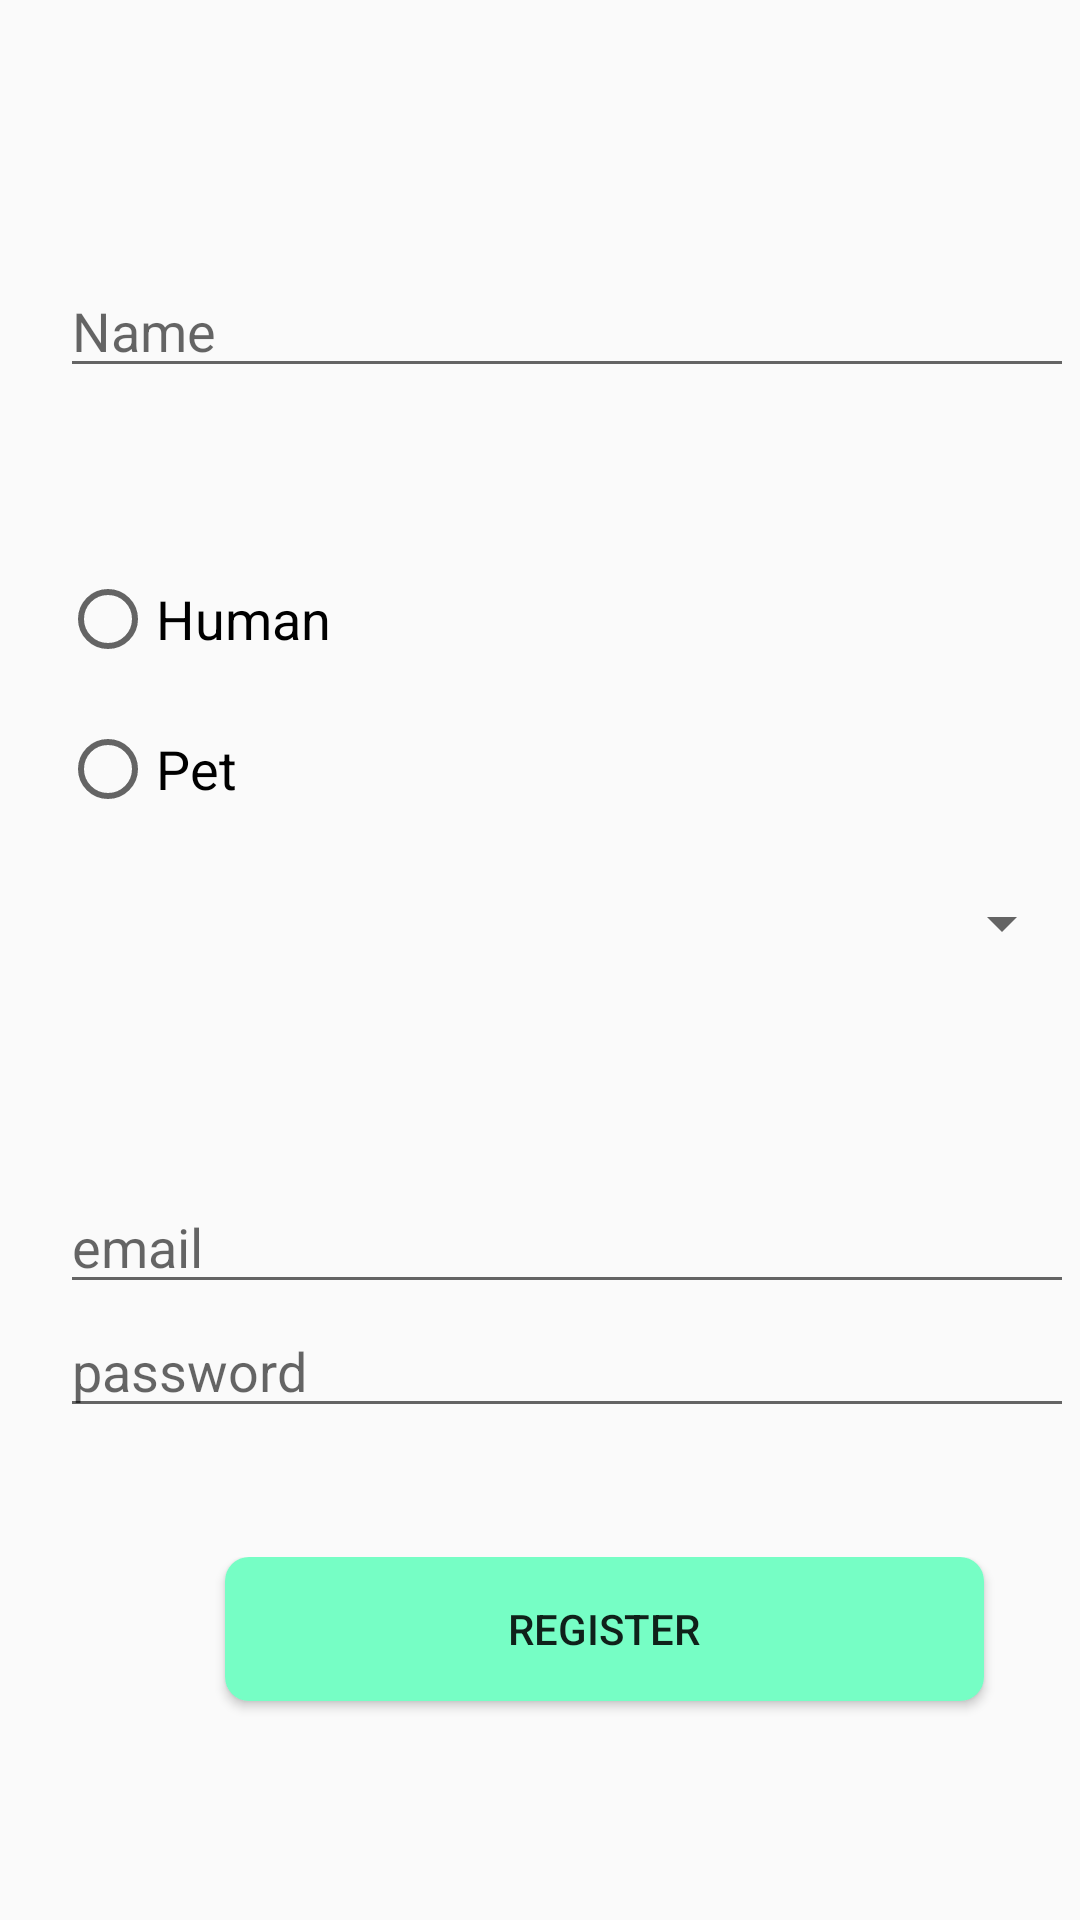

This screen was rendered from an Android layout file. Write that file and the resources it references.
<!-- AndroidManifest.xml: application theme AppTheme -->
<!-- res/layout/activity_registration.xml -->
<?xml version="1.0" encoding="utf-8"?>
<LinearLayout xmlns:android="http://schemas.android.com/apk/res/android"
    xmlns:app="http://schemas.android.com/apk/res-auto"
    xmlns:tools="http://schemas.android.com/tools"
    android:layout_width="match_parent"
    android:layout_height="match_parent"
    tools:context="com.shym.petfind.RegistrationActivity"
    android:background="@drawable/test"
    android:orientation="vertical">

    <LinearLayout
        android:layout_width="match_parent"
        android:layout_height="88dp"
        android:orientation="vertical"></LinearLayout>

    <LinearLayout
        android:layout_width="match_parent"
        android:layout_height="wrap_content"
        android:orientation="horizontal">

        <Space
            android:layout_width="20dp"
            android:layout_height="wrap_content" />

        <EditText
            android:id="@+id/name"
            android:layout_width="338dp"
            android:layout_height="wrap_content"
            android:hint="Name" />
    </LinearLayout>

    <LinearLayout
        android:layout_width="match_parent"
        android:layout_height="61dp"
        android:orientation="vertical">

    </LinearLayout>

    <LinearLayout
        android:layout_width="match_parent"
        android:layout_height="148dp"
        android:orientation="horizontal">

        <Space
            android:layout_width="20dp"
            android:layout_height="wrap_content" />

        <RadioGroup
            android:id="@+id/radioGroup"
            android:layout_width="match_parent"
            android:layout_height="wrap_content">

            <RadioButton
                android:layout_width="135dp"
                android:layout_height="wrap_content"
                android:checked="false"
                android:text="Human"
                android:textSize="18sp" />

            <LinearLayout
                android:layout_width="match_parent"
                android:layout_height="18dp"
                android:orientation="vertical"></LinearLayout>

            <RadioButton
                android:layout_width="93dp"
                android:layout_height="wrap_content"
                android:text="Pet"
                android:textSize="18sp" />

            <LinearLayout
                android:layout_width="match_parent"
                android:layout_height="17dp"
                android:orientation="vertical"></LinearLayout>

            <Spinner
                android:id="@+id/spinner"
                android:layout_width="338dp"
                android:layout_height="37dp" />
        </RadioGroup>
    </LinearLayout>

    <LinearLayout
        android:layout_width="match_parent"
        android:layout_height="55dp"
        android:orientation="vertical">

    </LinearLayout>

    <LinearLayout
        android:layout_width="match_parent"
        android:layout_height="wrap_content"
        android:orientation="horizontal">

        <Space
            android:layout_width="20dp"
            android:layout_height="wrap_content" />

        <EditText
            android:id="@+id/email"
            android:layout_width="338dp"
            android:layout_height="wrap_content"
            android:hint="email"
            android:inputType="textEmailAddress" />
    </LinearLayout>

    <LinearLayout
        android:layout_width="match_parent"
        android:layout_height="wrap_content"
        android:orientation="horizontal">

        <Space
            android:layout_width="20dp"
            android:layout_height="wrap_content" />

        <EditText
            android:id="@+id/password"
            android:layout_width="338dp"
            android:layout_height="wrap_content"
            android:hint="password"
            android:inputType="textPassword"
            tools:visibility="visible" />
    </LinearLayout>

    <LinearLayout
        android:layout_width="match_parent"
        android:layout_height="43dp"
        android:orientation="vertical"></LinearLayout>

    <LinearLayout
        android:layout_width="match_parent"
        android:layout_height="match_parent"
        android:orientation="horizontal">

        <Space
            android:layout_width="75dp"
            android:layout_height="wrap_content" />

        <Button
            android:id="@+id/register"
            android:layout_width="253dp"
            android:layout_height="wrap_content"
            android:background="@drawable/btn_rounded"
            android:text="Register" />
    </LinearLayout>

</LinearLayout>
<!-- resources referenced by this layout -->
<resources>
  <!-- drawable btn_rounded (drawable) -->
  <?xml version="1.0" encoding="utf-8"?>
  <shape xmlns:android="http://schemas.android.com/apk/res/android" android:shape="rectangle">
      <solid android:color="#76FEC5"/>
      <corners android:radius="8dp"/>
  </shape>
  <style name="AppTheme" parent="Theme.AppCompat.Light.NoActionBar">
          
          <item name="colorPrimary">@color/colorPrimary</item>
          <item name="colorPrimaryDark">@color/colorPrimaryDark</item>
          <item name="colorAccent">@color/colorAccent</item>
      </style>
  <!-- not gathered from this repository: default colours our renderer supplied (Android Studio template values) -->
  <color name="colorPrimary">#FF6200EE</color>
  <color name="colorPrimaryDark">#FF3700B3</color>
  <color name="colorAccent">#FF03DAC5</color>
</resources>
